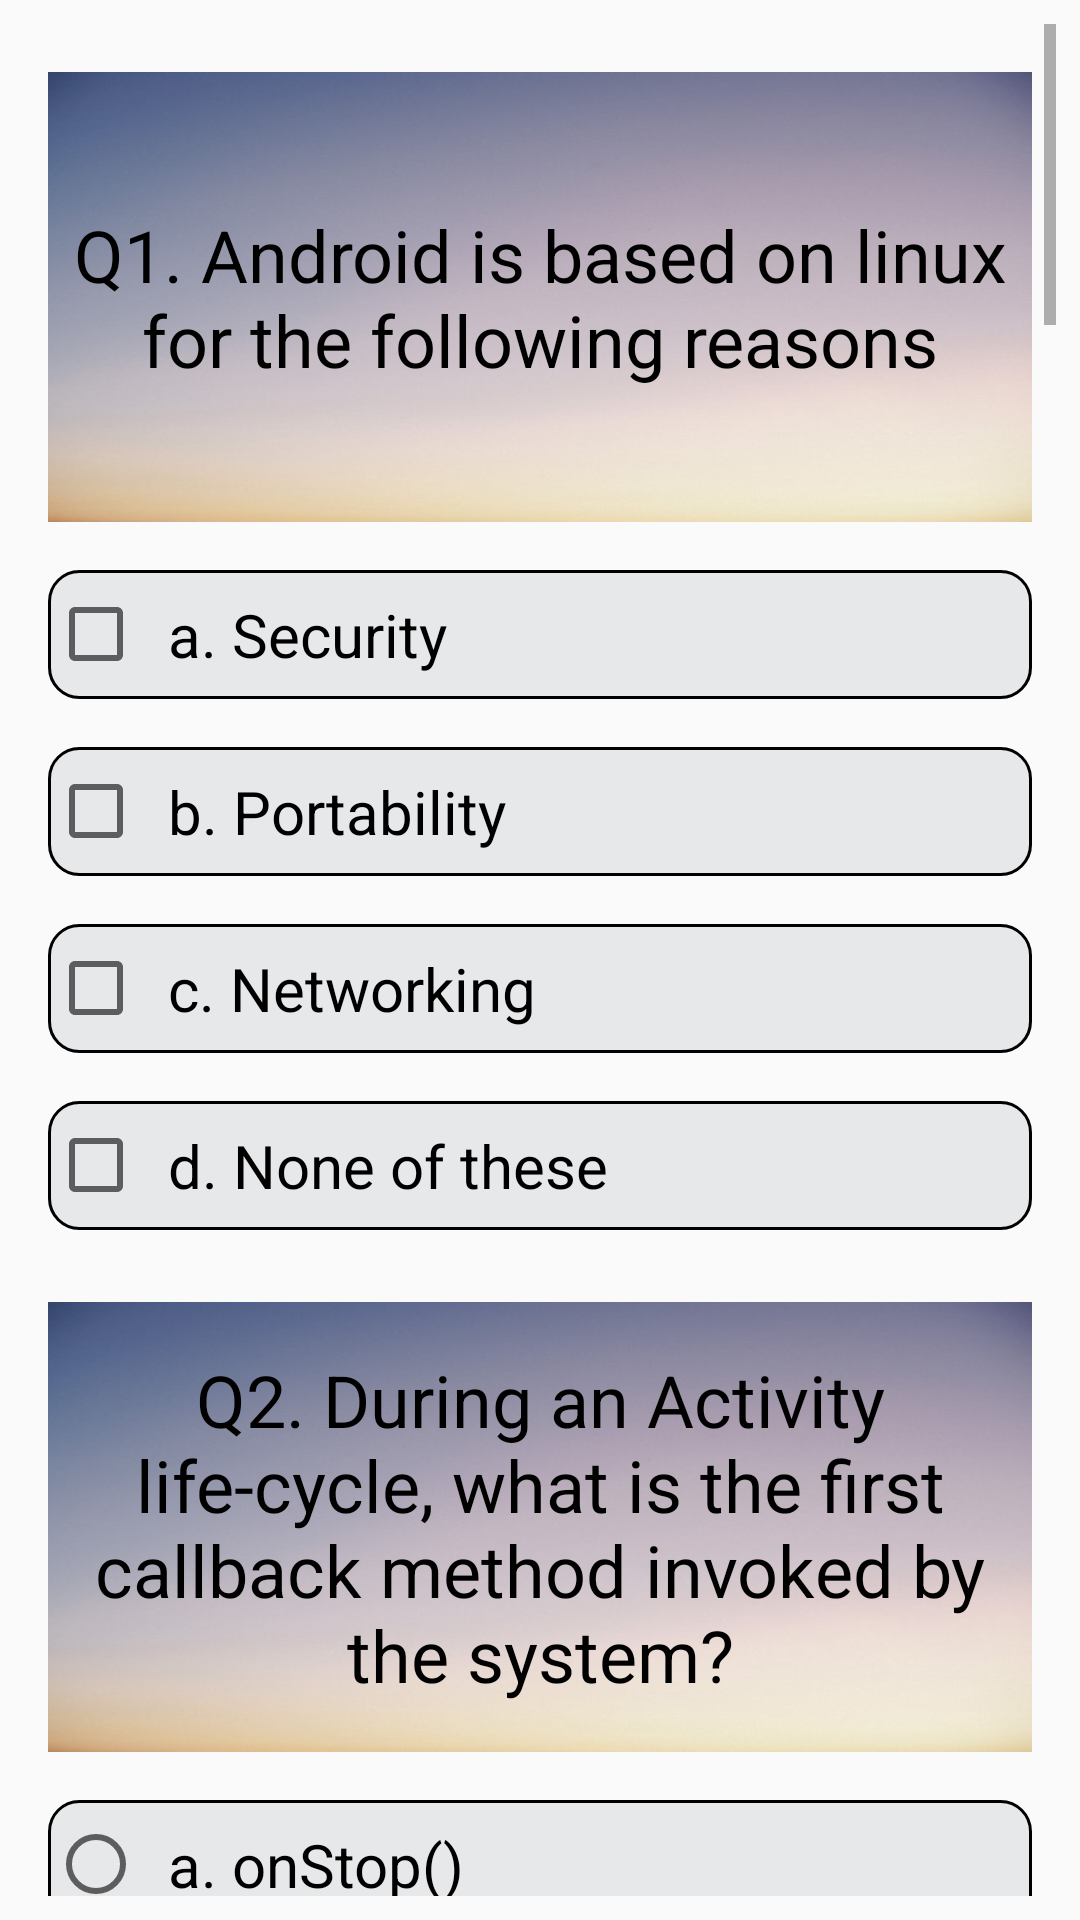

Android layout source for this screen:
<!-- AndroidManifest.xml: application theme AppTheme -->
<!-- res/layout/activity_second_activity.xml -->
<?xml version="1.0" encoding="utf-8"?>
<ScrollView xmlns:android="http://schemas.android.com/apk/res/android"
    xmlns:app="http://schemas.android.com/apk/res-auto"
    xmlns:tools="http://schemas.android.com/tools"
    android:layout_width="match_parent"
    android:layout_height="match_parent"
    android:fillViewport="true"
    android:padding="@dimen/margin"
    tools:context=".second_activity">

    <LinearLayout
        android:layout_width="match_parent"
        android:layout_height="wrap_content"
        android:orientation="vertical">

        <TextView
            style="@style/question_answer"
            android:text="@string/question_1" />

        <CheckBox
            android:id="@+id/question_1_option_1"
            style="@style/options"
            android:text="@string/question_1_option_1" />

        <CheckBox
            android:id="@+id/question_1_option_2"
            style="@style/options"
            android:text="@string/question_1_option_2" />

        <CheckBox
            android:id="@+id/question_1_option_3"
            style="@style/options"
            android:text="@string/question_1_option_3" />

        <CheckBox
            android:id="@+id/question_1_option_4"
            style="@style/options"
            android:text="@string/question_1_option_4" />

        <TextView
            style="@style/question_answer"
            android:text="@string/question_2" />

        <RadioGroup
            android:id="@+id/question_2_radioGroup"
            android:layout_width="match_parent"
            android:layout_height="wrap_content">

            <RadioButton
                android:id="@+id/question_2_option_1"
                style="@style/options"
                android:text="@string/question_2_option_1" />

            <RadioButton
                android:id="@+id/question_2_option_2"
                style="@style/options"
                android:text="@string/question_2_option_2" />

            <RadioButton
                android:id="@+id/question_2_option_3"
                style="@style/options"
                android:text="@string/question_2_option_3" />

            <RadioButton
                android:id="@+id/question_2_option_4"
                style="@style/options"
                android:text="@string/question_2_option_4" />

        </RadioGroup>

        <TextView
            style="@style/question_answer"
            android:text="@string/question_3" />

        <RadioGroup
            android:id="@+id/question_3_radioGroup"
            android:layout_width="match_parent"
            android:layout_height="wrap_content">

            <RadioButton
                android:id="@+id/question_3_option_1"
                style="@style/options"
                android:text="@string/question_3_option_1" />

            <RadioButton
                android:id="@+id/question_3_option_2"
                style="@style/options"
                android:text="@string/question_3_option_2" />

            <RadioButton
                android:id="@+id/question_3_option_3"
                style="@style/options"
                android:text="@string/question_3_option_3" />

            <RadioButton
                android:id="@+id/question_3_option_4"
                style="@style/options"
                android:text="@string/question_3_option_4" />

        </RadioGroup>

        <TextView
            style="@style/question_answer"
            android:text="@string/question_4" />

        <CheckBox
            android:id="@+id/question_4_option_1"
            style="@style/options"
            android:text="@string/question_4_option_1" />

        <CheckBox
            android:id="@+id/question_4_option_2"
            style="@style/options"
            android:text="@string/question_4_option_2" />

        <CheckBox
            android:id="@+id/question_4_option_3"
            style="@style/options"
            android:text="@string/question_4_option_3" />

        <CheckBox
            android:id="@+id/question_4_option_4"
            style="@style/options"
            android:text="@string/question_4_option_4" />


        <TextView
            style="@style/question_answer"
            android:text="@string/question_5" />

        <EditText
            android:id="@+id/question_5_answer"
            style="@style/options"
            android:hint="@string/hint" />

        <TextView
            android:id="@+id/que_5_correct_ans"
            style="@style/hidden_answer"
            android:text="@string/answer_5_text" />

        <TextView
            style="@style/question_answer"
            android:text="@string/question_6" />

        <RadioGroup
            android:id="@+id/question_6_radioGroup"
            android:layout_width="match_parent"
            android:layout_height="wrap_content">

            <RadioButton
                android:id="@+id/question_6_option_1"
                style="@style/options"
                android:text="@string/question_6_option_1" />

            <RadioButton
                android:id="@+id/question_6_option_2"
                style="@style/options"
                android:text="@string/question_6_option_2" />

            <RadioButton
                android:id="@+id/question_6_option_3"
                style="@style/options"
                android:text="@string/question_6_option_3" />

            <RadioButton
                android:id="@+id/question_6_option_4"
                style="@style/options"
                android:text="@string/question_6_option_4" />

        </RadioGroup>

        <TextView
            style="@style/question_answer"
            android:text="@string/question_7" />

        <RadioGroup
            android:id="@+id/question_7_radioGroup"
            android:layout_width="match_parent"
            android:layout_height="wrap_content">

            <RadioButton
                android:id="@+id/question_7_option_1"
                style="@style/options"
                android:text="@string/question_7_option_1" />

            <RadioButton
                android:id="@+id/question_7_option_2"
                style="@style/options"
                android:text="@string/question_7_option_2" />

            <RadioButton
                android:id="@+id/question_7_option_3"
                style="@style/options"
                android:text="@string/question_7_option_3" />

            <RadioButton
                android:id="@+id/question_7_option_4"
                style="@style/options"
                android:text="@string/question_7_option_4" />
        </RadioGroup>

        <TextView
            style="@style/question_answer"
            android:text="@string/question_8" />

        <EditText
            android:id="@+id/question_8_answer"
            style="@style/options"
            android:hint="@string/hint" />

        <TextView
            android:id="@+id/que_8_correct_ans"
            style="@style/hidden_answer"
            android:text="@string/answer_8_text" />

        <TextView
            style="@style/question_answer"
            android:text="@string/question_9" />

        <RadioGroup
            android:id="@+id/question_9_radioGroup"
            android:layout_width="match_parent"
            android:layout_height="wrap_content">

            <RadioButton
                android:id="@+id/question_9_option_1"
                style="@style/options"
                android:text="@string/question_9_option_1" />

            <RadioButton
                android:id="@+id/question_9_option_2"
                style="@style/options"
                android:text="@string/question_9_option_2" />

            <RadioButton
                android:id="@+id/question_9_option_3"
                style="@style/options"
                android:text="@string/question_9_option_3" />

            <RadioButton
                android:id="@+id/question_9_option_4"
                style="@style/options"
                android:text="@string/question_9_option_4" />

        </RadioGroup>

        <TextView
            style="@style/question_answer"
            android:text="@string/question_10" />

        <CheckBox
            android:id="@+id/question_10_option_1"
            style="@style/options"
            android:text="@string/question_10_option_1" />

        <CheckBox
            android:id="@+id/question_10_option_2"
            style="@style/options"
            android:text="@string/question_10_option_2" />

        <CheckBox
            android:id="@+id/question_10_option_3"
            style="@style/options"
            android:text="@string/question_10_option_3" />

        <CheckBox
            android:id="@+id/question_10_option_4"
            style="@style/options"
            android:text="@string/question_10_option_4" />

        <Button
            android:id="@+id/submit_button"
            android:layout_width="wrap_content"
            android:layout_height="wrap_content"
            android:layout_gravity="center"
            android:layout_margin="@dimen/margin"
            android:text="@string/submit_button"
            android:theme="@style/MyButton" />

    </LinearLayout>

</ScrollView>
<!-- resources referenced by this layout -->
<resources>
  <dimen name="margin">8dp</dimen>
  <string name="answer_5_text">The correct answer is "view class"</string>
  <string name="answer_8_text">The correct answer is "food"</string>
  <string name="hint">Enter your answer here</string>
  <string name="question_1">Q1. Android is based on linux for the following reasons</string>
  <string name="question_10">Q10. What is true about the AndroidManifest.xml file?</string>
  <string name="question_10_option_1">a. It declares the views used within the application</string>
  <string name="question_10_option_2">b. It declares user permissions the application requires</string>
  <string name="question_10_option_3">c. It declares application components</string>
  <string name="question_10_option_4">d. It declares hardware and software features used within the application</string>
  <string name="question_1_option_1">a. Security</string>
  <string name="question_1_option_2">b. Portability</string>
  <string name="question_1_option_3">c. Networking</string>
  <string name="question_1_option_4">d. None of these</string>
  <string name="question_2">Q2. During an Activity life-cycle, what is the first callback method
  invoked by the system?</string>
  <string name="question_2_option_1">a. onStop()</string>
  <string name="question_2_option_2">b. onStart()</string>
  <string name="question_2_option_3">c. onCreate()</string>
  <string name="question_2_option_4">d. onRestore()</string>
  <string name="question_3">Q3. Which configuration file holds the permission to use the
          internet?</string>
  <string name="question_3_option_1">a. Layout file</string>
  <string name="question_3_option_2">b. Property file</string>
  <string name="question_3_option_3">c. Java source file</string>
  <string name="question_3_option_4">d. Manifest file</string>
  <string name="question_4">Q4. Which are the three main components of the APK?</string>
  <string name="question_4_option_1">a. Dalvik Executable</string>
  <string name="question_4_option_2">b. Resources</string>
  <string name="question_4_option_3">c .Native libraries</string>
  <string name="question_4_option_4">d. Webkit</string>
  <string name="question_5">Q5. What is the parent class of all Activity widgets?
  </string>
  <string name="question_6">Q6. Which of the following is not a valid Android resource file
          name?</string>
  <string name="question_6_option_1">a. mylayout.xml</string>
  <string name="question_6_option_2">b. myLayout.xml</string>
  <string name="question_6_option_3">c. my_layout.xml</string>
  <string name="question_6_option_4">d. mylayout1.xml</string>
  <string name="question_7">Q7. Which one is not a nickname of a version of android?</string>
  <string name="question_7_option_1">a. Cupcake</string>
  <string name="question_7_option_2">b. Kitkat</string>
  <string name="question_7_option_3">c. Garlic bread</string>
  <string name="question_7_option_4">d. Honeycomb</string>
  <string name="question_8">Q8. Android releases since 1.5 have been given names derived from</string>
  <string name="question_9">Q9. Which method is used to close an activity?</string>
  <string name="question_9_option_1">a. Destroy( )</string>
  <string name="question_9_option_2">b. Finish( )</string>
  <string name="question_9_option_3">c. Stop( )</string>
  <string name="question_9_option_4">d. Close( )</string>
  <string name="submit_button">Submit</string>
  <style name="MyButton">
          <item name="colorControlHighlight">#E0E0E0</item>
          <item name="colorButtonNormal">#9E9E9E</item>
      </style>
  <dimen name="answer_size">18sp</dimen>
  <color name="black">#000</color>
  <dimen name="padding_others">8dp</dimen>
  <dimen name="options_size">20sp</dimen>
  <dimen name="padding_top">16dp</dimen>
  <dimen name="question_size">24sp</dimen>
  <dimen name="questions_height">150dp</dimen>
  <color name="colorPrimary">#3F51B5</color>
  <color name="colorPrimaryDark">#303F9F</color>
  <color name="colorAccent">#FF4081</color>
</resources>
